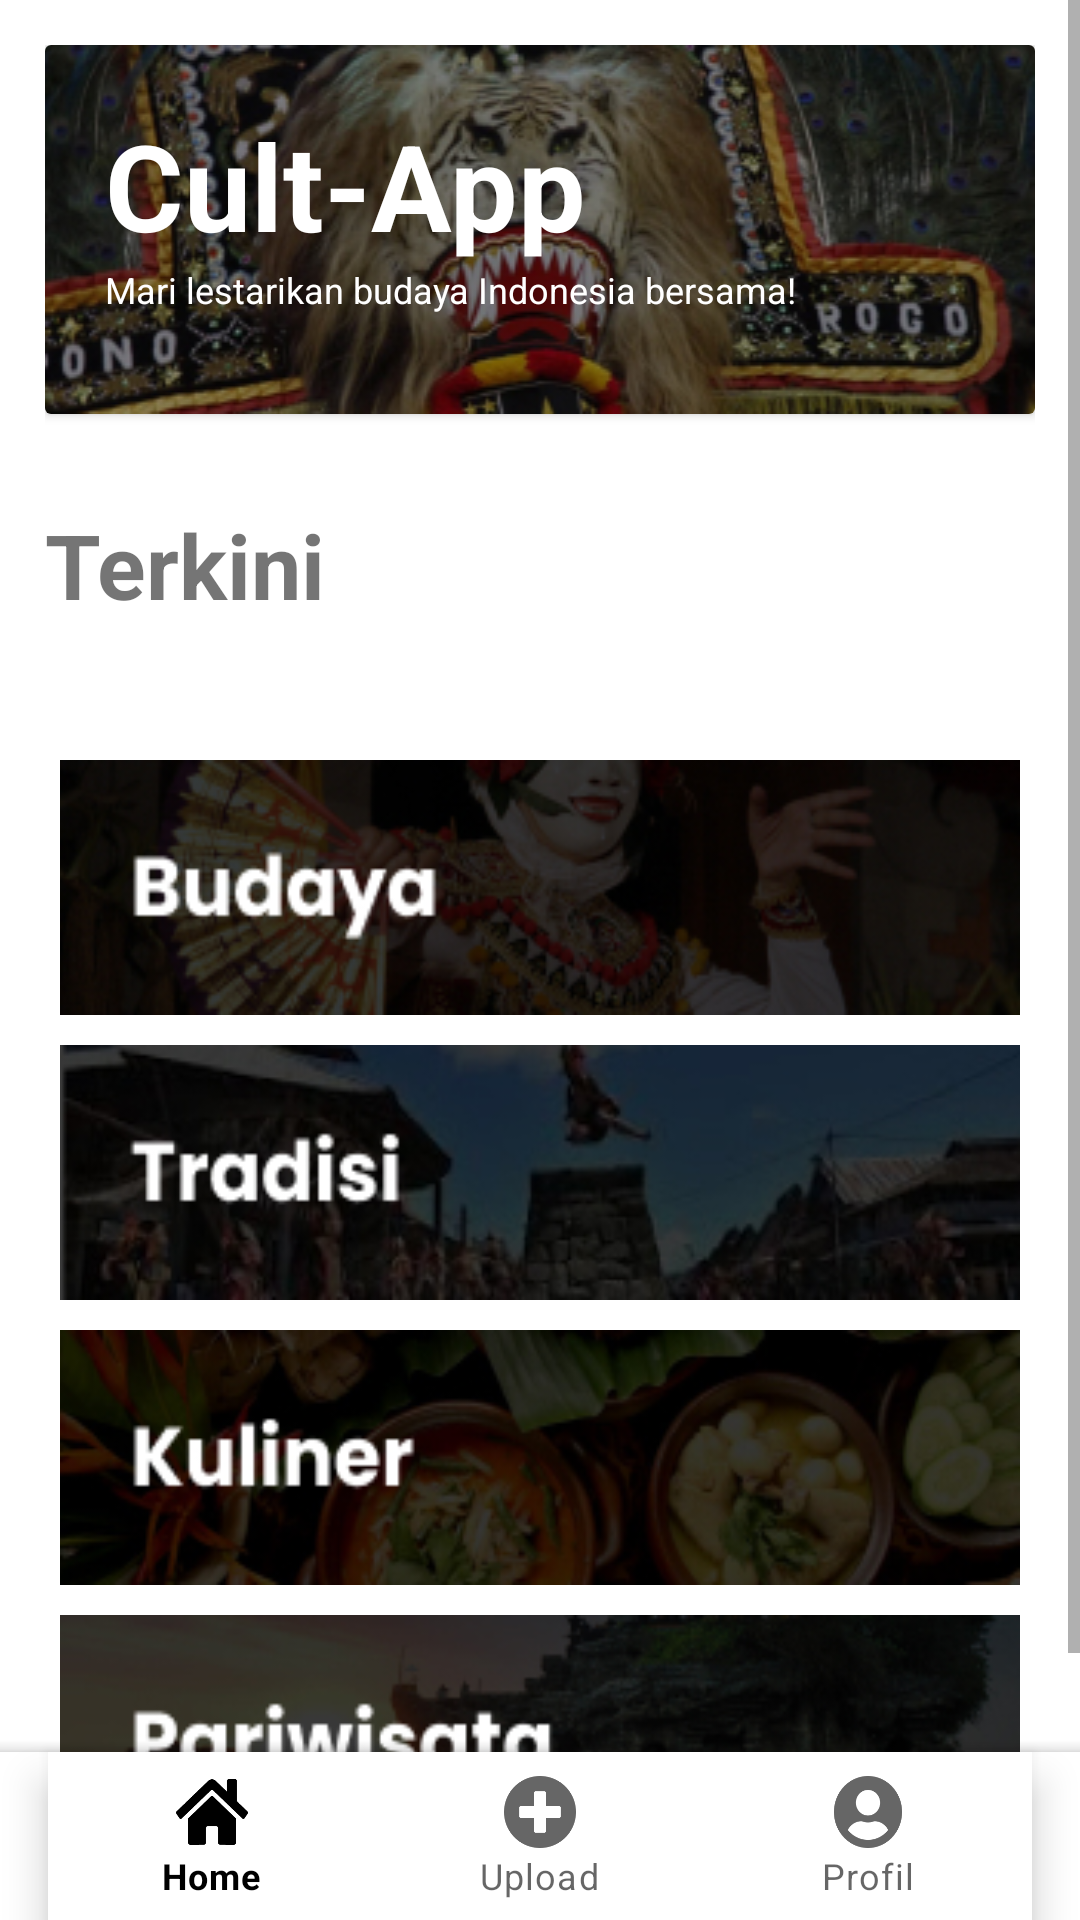

Write the Android layout XML for this screen, with the resource values it uses.
<!-- AndroidManifest.xml: application theme Theme.Cultapp -->
<!-- res/layout/activity_main.xml -->
<?xml version="1.0" encoding="utf-8"?>
<androidx.coordinatorlayout.widget.CoordinatorLayout xmlns:android="http://schemas.android.com/apk/res/android"
    xmlns:app="http://schemas.android.com/apk/res-auto"
    xmlns:tools="http://schemas.android.com/tools"
    android:layout_width="match_parent"
    android:layout_height="match_parent"
    android:fitsSystemWindows="true"
    tools:context="com.tubes.kelompok9.cultapp.MainActivity">

    <ScrollView
        android:id="@+id/scrollView_top"
        android:layout_width="match_parent"
        android:layout_height="wrap_content">

        <RelativeLayout
            android:layout_width="match_parent"
            android:layout_height="wrap_content"
            android:orientation="vertical">

            <LinearLayout
                android:layout_width="match_parent"
                android:layout_height="wrap_content"
                android:layout_margin="15dp"
                android:orientation="vertical"
                app:layout_behavior="@string/appbar_scrolling_view_behavior">

                <androidx.cardview.widget.CardView
                    android:layout_width="match_parent"
                    android:layout_height="wrap_content"
                    android:layout_marginBottom="30dp"
                    android:padding="20dp">

                    <LinearLayout
                        android:layout_width="match_parent"
                        android:layout_height="wrap_content"
                        android:background="@drawable/back_jumbotron"
                        android:orientation="vertical"
                        android:padding="20dp">

                        <TextView
                            android:layout_width="match_parent"
                            android:layout_height="wrap_content"
                            android:text="Cult-App"
                            android:textColor="@color/white"
                            android:textSize="40sp"
                            android:textStyle="bold" />

                        <TextView
                            android:layout_width="271dp"
                            android:layout_height="wrap_content"
                            android:text="Mari lestarikan budaya Indonesia bersama!"
                            android:textColor="@color/white"
                            android:textSize="12sp" />

                    </LinearLayout>

                </androidx.cardview.widget.CardView>

                <LinearLayout
                    android:layout_width="match_parent"
                    android:layout_height="wrap_content"
                    android:orientation="vertical">

                    <TextView
                        android:layout_width="match_parent"
                        android:layout_height="wrap_content"
                        android:layout_marginBottom="10dp"
                        android:text="Terkini"
                        android:textSize="30sp"
                        android:textStyle="bold" />

                    <androidx.recyclerview.widget.RecyclerView
                        android:id="@+id/content_view"
                        android:layout_width="match_parent"
                        android:layout_height="wrap_content"
                        tools:listitem="@layout/item_note" />

                </LinearLayout>

                <LinearLayout
                    android:layout_width="match_parent"
                    android:layout_height="wrap_content"
                    android:layout_marginTop="30dp"
                    android:layout_marginBottom="100dp"
                    android:orientation="vertical">

                    <ImageButton
                        android:id="@+id/btn_budaya"
                        android:layout_width="match_parent"
                        android:layout_height="85dp"
                        android:layout_margin="5dp"
                        android:background="@drawable/bg_btn_1"
                        android:outlineSpotShadowColor="@color/black"/>

                    <ImageButton
                        android:id="@+id/btn_tradisi"
                        android:layout_width="match_parent"
                        android:layout_height="85dp"
                        android:layout_margin="5dp"
                        android:background="@drawable/bg_btn_2"
                        android:outlineSpotShadowColor="@color/black"/>

                    <ImageButton
                        android:id="@+id/btn_kuliner"
                        android:layout_width="match_parent"
                        android:layout_height="85dp"
                        android:layout_margin="5dp"
                        android:background="@drawable/bg_btn_3"
                        android:outlineSpotShadowColor="@color/black"/>

                    <ImageButton
                        android:id="@+id/btn_pariwisata"
                        android:layout_width="match_parent"
                        android:layout_height="85dp"
                        android:layout_margin="5dp"
                        android:background="@drawable/bg_btn_4"
                        android:outlineSpotShadowColor="@color/black"/>

                </LinearLayout>

            </LinearLayout>

        </RelativeLayout>

     </ScrollView>


    <com.google.android.material.bottomappbar.BottomAppBar
        android:id="@+id/bottomAppBar"
        style="@style/Widget.MaterialComponents.BottomAppBar.Colored"
        android:layout_width="match_parent"
        android:layout_height="wrap_content"
        android:layout_gravity="bottom"
        app:fabAlignmentMode="center"
        app:fabCradleMargin="10dp"
        app:fabCradleRoundedCornerRadius="20dp"
        app:layout_constraintTop_toBottomOf="@id/scrollView_top">

        <com.google.android.material.bottomnavigation.BottomNavigationView
            android:id="@+id/bottomNavbar"
            style="@style/Widget.MaterialComponents.BottomNavigationView.Colored"
            android:layout_width="match_parent"
            android:layout_height="match_parent"
            android:layout_marginEnd="16dp"
            android:layout_marginRight="16dp"
            app:menu="@menu/navigasi_bawah" />

    </com.google.android.material.bottomappbar.BottomAppBar>

</androidx.coordinatorlayout.widget.CoordinatorLayout>
<!-- res/layout/item_note.xml (included above) -->
<?xml version="1.0" encoding="utf-8"?>
<LinearLayout xmlns:android="http://schemas.android.com/apk/res/android"
    xmlns:app="http://schemas.android.com/apk/res-auto"
    android:layout_width="match_parent"
    android:layout_height="wrap_content"
    android:orientation="vertical">

    <androidx.cardview.widget.CardView
        android:id="@+id/cv_item_note"
        android:layout_width="match_parent"
        android:layout_height="wrap_content"
        app:cardCornerRadius="4dp"
        app:cardElevation="4dp"
        app:cardMaxElevation="4dp"
        app:cardUseCompatPadding="true">

        <LinearLayout
            android:layout_width="match_parent"
            android:layout_height="wrap_content"
            android:orientation="vertical"
            android:padding="5dp">

            <ImageView
                android:id="@+id/img_konten"
                android:layout_width="match_parent"
                android:layout_height="wrap_content"
                android:adjustViewBounds="true" />

            <TextView
                android:id="@+id/tv_item_judul"
                android:layout_width="match_parent"
                android:layout_height="wrap_content"
                android:gravity="start"
                android:text="@string/judul"
                android:textSize="14sp" />

        </LinearLayout>
    </androidx.cardview.widget.CardView>
</LinearLayout>
<!-- resources referenced by this layout -->
<resources>
  <color name="white">#FFFFFF</color>
  <!-- drawable back_jumbotron: jpg bitmap (drawable, 62669 bytes) -->
  <!-- drawable bg_btn_1: jpg bitmap (drawable, 30724 bytes) -->
  <!-- drawable bg_btn_2: jpg bitmap (drawable, 19479 bytes) -->
  <!-- drawable bg_btn_3: jpg bitmap (drawable, 29361 bytes) -->
  <!-- drawable bg_btn_4: jpg bitmap (drawable, 20418 bytes) -->
  <string name="judul" />
  <style name="Theme.Cultapp" parent="Theme.MaterialComponents.DayNight.DarkActionBar">
          
          <item name="colorPrimary">@color/white</item>
          <item name="colorPrimaryVariant">@color/yellow</item>
          <item name="colorOnPrimary">@color/black</item>
          
          <item name="colorSecondary">@color/white</item>
          <item name="colorSecondaryVariant">@color/yellow</item>
          <item name="colorOnSecondary">@color/black</item>
          
          <item name="android:statusBarColor" tools:targetApi="l">?attr/colorPrimaryVariant</item>
          
      </style>
  <!-- not gathered from this repository: default colours our renderer supplied (Android Studio template values) -->
  <color name="black">#FF000000</color>
</resources>
